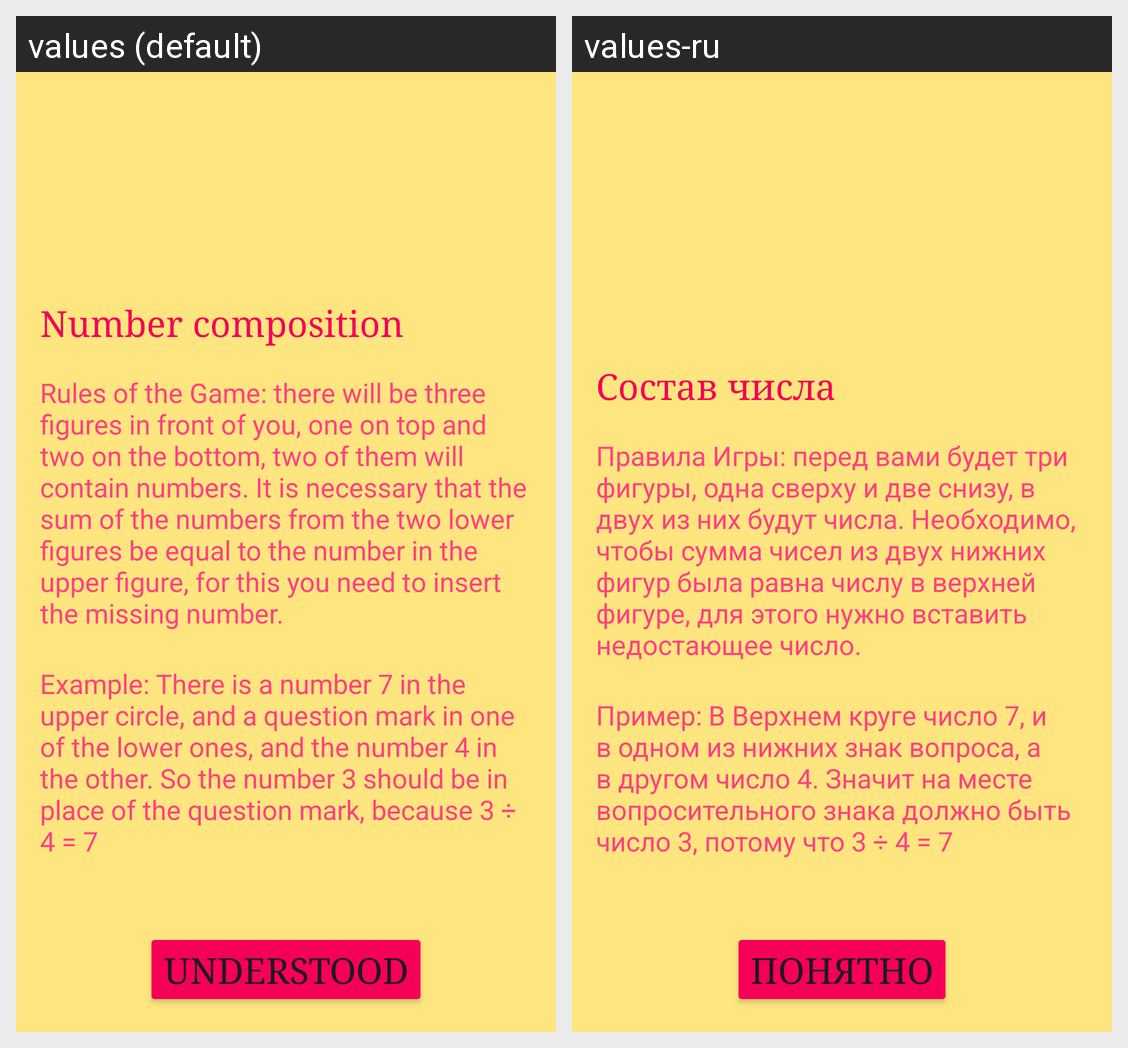

For this localized Android screen grid, give each drawn string resource with its value in every locale shown.
Android screen res/layout/fragment_welcome.xml rendered under 2 locales, left to right: values (default), values-ru. Device: Nexus 5 (rendered at 1080×1920; each locale shown at half size, 540×960, under a caption strip naming it); theme Theme.App042_Kt_NumberComposition.
Strings drawn on this screen, with the default value and each locale's value (text and hints the layout hard-codes, and strings that could not be matched under every locale, appear in the picture but are not listed):

app_title
  values: Number composition
  values-ru: Состав числа

rules_description
  values: Rules of the Game: there will be three figures in front of you, one on top and two on the bottom, two of them will contain numbers. It is necessary that the sum of the numbers from the two lower figures be equal to the number in the upper figure, for this you need to insert the missing number.
  values-ru: Правила Игры: перед вами будет три фигуры, одна сверху и две снизу, в двух из них будут числа. Необходимо, чтобы сумма чисел из двух нижних фигур была равна числу в верхней фигуре, для этого нужно вставить недостающее число.

rules_example
  values: Example: There is a number 7 in the upper circle, and a question mark in one of the lower ones, and the number 4 in the other. So the number 3 should be in place of the question mark, because 3 ÷ 4 = 7
  values-ru: Пример: В Верхнем круге число 7, и в одном из нижних знак вопроса, а в другом число 4. Значит на месте вопросительного знака должно быть число 3, потому что 3 ÷ 4 = 7

btn_understood
  values: Understood
  values-ru: Понятно
